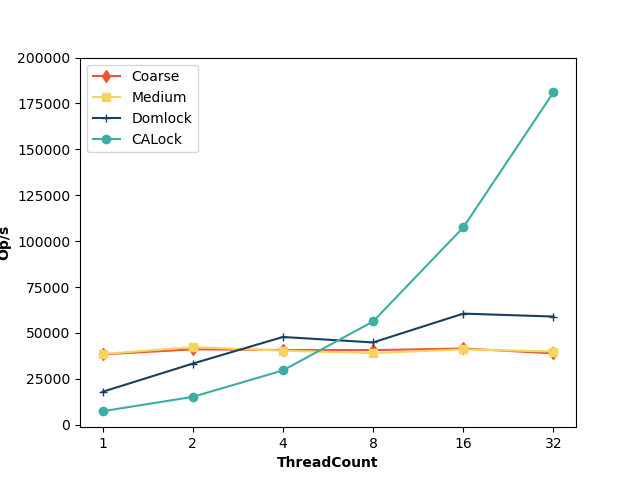

Source data for this figure (header and first rows):
ThreadCount, Coarse, Medium, Domlock, CALock
1, 38331, 38539, 17948, 7347
2, 41074, 42302, 33304, 15188
4, 40715, 40362, 47808, 29593
8, 40643, 39022, 44837, 56258
16, 41541, 41052, 60540, 107488
32, 38868, 39879, 58939, 181069
